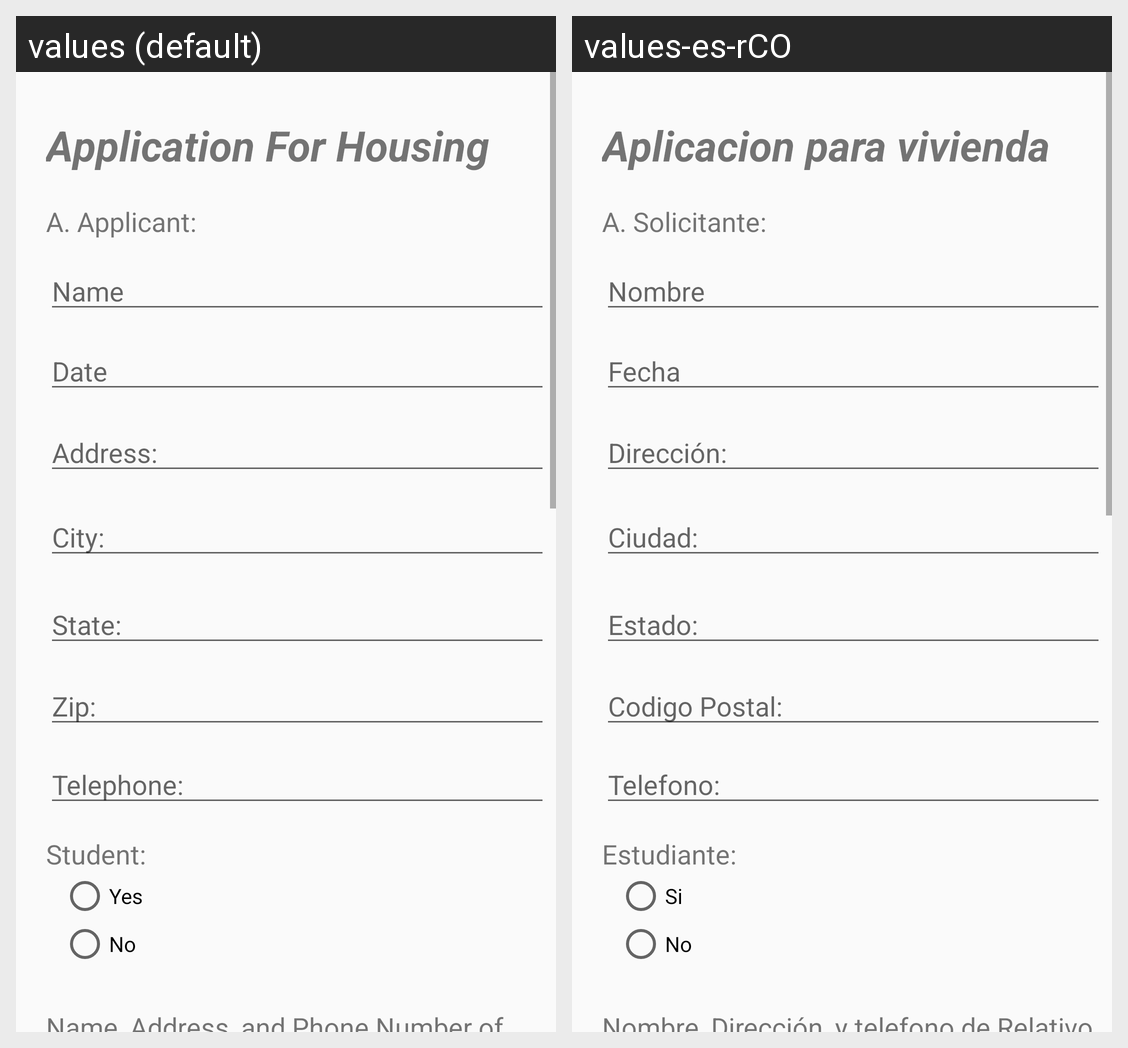

Translations of the strings shown on this Android screen, per locale in the grid:
Android screen res/layout/application_a.xml rendered under 2 locales, left to right: values (default), values-es-rCO. Device: Nexus 5 (rendered at 1080×1920; each locale shown at half size, 540×960, under a caption strip naming it); theme Theme.AppCompat.Light.NoActionBar.
Strings drawn on this screen, with the default value and each locale's value (text and hints the layout hard-codes, and strings that could not be matched under every locale, appear in the picture but are not listed):

application_str
  values: Application For Housing
  values-es-rCO: Aplicacion para vivienda

a_appli_str
  values: A. Applicant:
  values-es-rCO: A. Solicitante:

name_str
  values: Name
  values-es-rCO: Nombre

date
  values: Date
  values-es-rCO: Fecha

address_str
  values: Address:
  values-es-rCO: Dirección:

city_str
  values: City:
  values-es-rCO: Ciudad:

state_str
  values: State:
  values-es-rCO: Estado:

zip_str
  values: Zip:
  values-es-rCO: Codigo Postal:

phone_str
  values: Telephone:
  values-es-rCO: Telefono:

student_radio
  values: Student:
  values-es-rCO: Estudiante:

yes_radio
  values: Yes
  values-es-rCO: Si

no_radio
  values: No
  values-es-rCO: No

relative_title_str
  values: Name, Address, and Phone Number of Relatives or Friends
  values-es-rCO: Nombre, Dirección, y telefono de Relativo o Familiar
